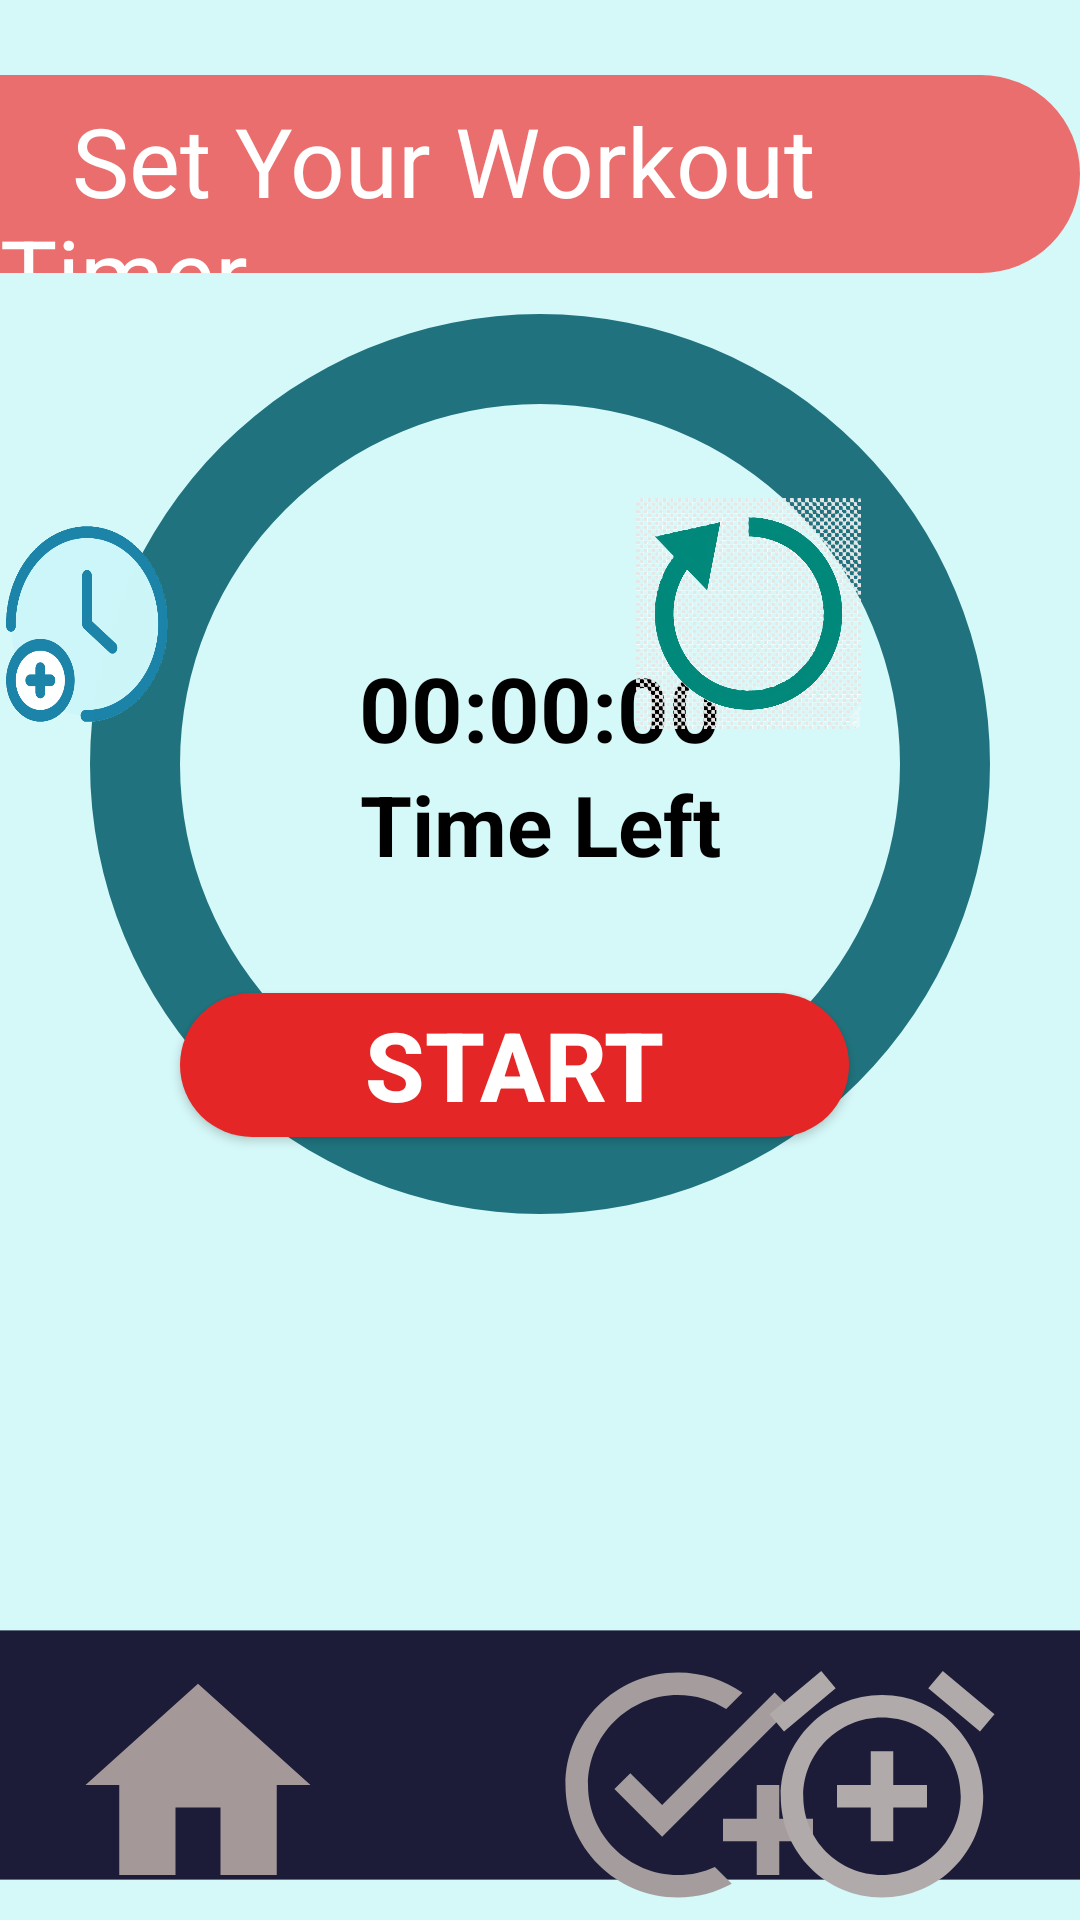

Reconstruct the res/layout file that produces this screen, plus the resources it refers to.
<!-- AndroidManifest.xml: application theme Theme.DiaMellitusApp -->
<!-- res/layout/activity_timer.xml -->
<?xml version="1.0" encoding="utf-8"?>
<androidx.constraintlayout.widget.ConstraintLayout xmlns:android="http://schemas.android.com/apk/res/android"
    xmlns:app="http://schemas.android.com/apk/res-auto"
    xmlns:tools="http://schemas.android.com/tools"
    android:id="@+id/main"
    android:layout_width="match_parent"
    android:layout_height="match_parent"
    android:background="@color/background_color"
    tools:context=".Timer">

   <FrameLayout
        android:id="@+id/flTimer"
        android:layout_width="300dp"
        android:layout_height="300dp"
        app:layout_constraintBottom_toBottomOf="parent"
        app:layout_constraintEnd_toEndOf="parent"
        app:layout_constraintStart_toStartOf="parent"
        app:layout_constraintTop_toTopOf="parent"
        app:layout_constraintVertical_bias="0.308">

        <ProgressBar
            android:id="@+id/progressBar"
            style="@android:style/Widget.ProgressBar.Horizontal"
            android:layout_width="match_parent"
            android:layout_height="match_parent"
            android:layout_gravity="center"
            android:max="100"
            android:progress="0"
            android:rotation="90"
            android:background="@drawable/grey_progressbas_bg"
            android:progressDrawable="@drawable/blue_progressbas_bg"/>


       <LinearLayout
           android:layout_width="300dp"
           android:layout_height="300dp"
           android:gravity="center"
           android:orientation="vertical">

           <TextView
               android:id="@+id/timerleft"
               android:layout_width="match_parent"
               android:layout_height="wrap_content"
               android:gravity="center"
               android:text="@string/time"
               android:textColor="@color/black"
               android:textSize="30sp"
               android:textStyle="bold" />

           <TextView
               android:layout_width="match_parent"
               android:layout_height="wrap_content"
               android:gravity="center"
               android:text="@string/timeleft"
               android:textColor="@color/black"
               android:textSize="28sp"
               android:textStyle="bold" />
       </LinearLayout>
    </FrameLayout>


    
    <TextView
        android:id="@+id/textViewshape"
        android:layout_width="wrap_content"
        android:layout_height="66dp"
        android:layout_marginTop="25dp"
        android:background="@drawable/bottomshape"
        android:paddingStart="0dp"
        android:paddingTop="7dp"
        android:text="   Set Your Workout Timer"
        android:textColor="@color/white"
        android:textSize="32dp"
        app:layout_constraintStart_toStartOf="parent"
        app:layout_constraintTop_toTopOf="parent" />

    <RelativeLayout
        android:layout_width="wrap_content"
        android:layout_height="wrap_content"
        app:layout_constraintBottom_toBottomOf="parent"
        app:layout_constraintStart_toStartOf="parent">

        

        
        <ImageView
            android:id="@+id/imageView23"
            android:layout_width="match_parent"
            android:layout_height="110dp"
            android:layout_alignParentBottom="true"
            android:layout_marginBottom="50dp"
            android:contentDescription="Navigation Panel"
            android:src="@drawable/navigation_panel" />

        <ImageView
            android:id="@+id/Home"
            android:layout_width="100dp"
            android:layout_height="90dp"
            android:layout_alignParentStart="true"
            android:layout_alignParentBottom="true"
            android:layout_marginStart="16dp"
            android:layout_marginBottom="16dp"
            android:contentDescription="Icon 1"
            android:src="@drawable/home_icon" />

        <ImageView
            android:id="@+id/Addtask"
            android:layout_width="100dp"
            android:layout_height="90dp"
            android:layout_alignParentStart="true"
            android:layout_alignParentBottom="true"
            android:layout_marginStart="176dp"
            android:layout_marginBottom="10dp"
            android:contentDescription="Icon 1"
            android:src="@drawable/baseline_add_task_24" />

        <ImageView
            android:id="@+id/setTimer"
            android:layout_width="100dp"
            android:layout_height="90dp"
            android:layout_alignParentEnd="true"
            android:layout_alignParentBottom="true"
            android:layout_marginEnd="16dp"
            android:layout_marginBottom="16dp"
            android:contentDescription="Icon 2"
            android:src="@drawable/menu_alarm_icon" />

        <androidx.appcompat.widget.AppCompatButton
            android:id="@+id/btnPlayPause"
            android:layout_width="284dp"
            android:layout_height="wrap_content"
            android:layout_above="@+id/Addtask"
            android:layout_alignParentEnd="true"
            android:layout_marginStart="60dp"
            android:layout_marginEnd="77dp"
            android:layout_marginRight="104dp"
            android:layout_marginBottom="161dp"
            android:background="@drawable/startbtn_bg"
            android:text="Start"
            android:textColor="@color/white"
            android:textSize="32sp"
            android:textStyle="bold"
            app:layout_constraintBaseline_toBottomOf="parent"
            app:layout_constraintBottom_toTopOf="@+id/imageView23"
            app:layout_constraintEnd_toEndOf="parent">

        </androidx.appcompat.widget.AppCompatButton>

        <ImageButton
            android:id="@+id/addtimer"
            android:layout_width="70dp"
            android:layout_height="70dp"
            android:layout_above="@+id/Home"
            android:layout_marginEnd="154dp"
            android:layout_marginBottom="291dp"
            android:layout_toStartOf="@+id/resetTimer"
            android:background="@null"
            android:contentDescription="Add Timer"
            android:scaleType="fitXY"
            android:src="@drawable/addtime"
            app:layout_constraintBottom_toTopOf="@+id/imageView23"
            app:layout_constraintStart_toStartOf="parent" />

        <ImageButton
            android:id="@+id/resetTimer"
            android:layout_width="75dp"
            android:layout_height="77dp"
            android:layout_above="@+id/setTimer"
            android:layout_alignParentEnd="true"
            android:layout_marginEnd="73dp"
            android:layout_marginBottom="291dp"
            android:background="@null"
            android:contentDescription="Reset Timer"
            android:scaleType="fitXY"
            android:src="@drawable/resetnn" />

    </RelativeLayout>

</androidx.constraintlayout.widget.ConstraintLayout>
<!-- resources referenced by this layout -->
<resources>
  <color name="background_color">#D5F8F8</color>
  <color name="black">#FF000000</color>
  <color name="white">#FFFFFFFF</color>
  <!-- drawable blue_progressbas_bg (drawable) -->
  <?xml version="1.0" encoding="utf-8"?>
  <layer-list xmlns:android="http://schemas.android.com/apk/res/android" >
  
  
      <item>
          <shape
              android:shape="ring"
              android:innerRadiusRatio="2.5"
              android:thicknessRatio="10.0"
              android:useLevel="true">
  
              <solid android:color="@color/timer_bg" />
              <gradient
                  android:startColor="@color/border"
                  android:centerColor="@color/border"
                  android:endColor="@color/border"/>
  
  
  
          </shape>
      </item>
  </layer-list>
  <!-- drawable bottomshape (drawable) -->
  <?xml version="1.0" encoding="utf-8"?>
  <shape xmlns:tools="http://schemas.android.com/tools" xmlns:android="http://schemas.android.com/apk/res/android" tools:ignore="ExtraText"
  
      android:shape="rectangle">
      <solid android:color="@color/border"/>
  
      <size android:height="150dp"/>
      <size android:width="730dp"/>
      <corners android:topRightRadius="200dp"
          android:bottomRightRadius="200dp"
          android:topLeftRadius="0dp"
          android:bottomLeftRadius="0dp"/>
  
  
  
  
  
  
  
  
  
  </shape>
  <!-- drawable grey_progressbas_bg (drawable) -->
  <?xml version="1.0" encoding="utf-8"?>
  <layer-list xmlns:android="http://schemas.android.com/apk/res/android" >
  
  
      <item>
          <shape
              android:shape="ring"
              android:innerRadiusRatio="2.5"
              android:thicknessRatio="10.0"
              android:useLevel="false">
  
              <solid android:color="@color/timer_bg2" />
  
  
          </shape>
      </item>
  </layer-list>
  <!-- drawable home_icon (drawable) -->
  <vector xmlns:android="http://schemas.android.com/apk/res/android" android:height="24dp" android:tint="#A49898" android:viewportHeight="24" android:viewportWidth="24" android:width="24dp">
        
      <path android:fillColor="@android:color/white" android:pathData="M10,20v-6h4v6h5v-8h3L12,3 2,12h3v8z"/>
      
  </vector>
  <!-- drawable menu_alarm_icon (drawable) -->
  <vector xmlns:android="http://schemas.android.com/apk/res/android" android:height="24dp" android:tint="#B1AAAA" android:viewportHeight="24" android:viewportWidth="24" android:width="24dp">
        
      <path android:fillColor="@android:color/white" android:pathData="M7.88,3.39L6.6,1.86 2,5.71l1.29,1.53 4.59,-3.85zM22,5.72l-4.6,-3.86 -1.29,1.53 4.6,3.86L22,5.72zM12,4c-4.97,0 -9,4.03 -9,9s4.02,9 9,9c4.97,0 9,-4.03 9,-9s-4.03,-9 -9,-9zM12,20c-3.87,0 -7,-3.13 -7,-7s3.13,-7 7,-7 7,3.13 7,7 -3.13,7 -7,7zM13,9h-2v3L8,12v2h3v3h2v-3h3v-2h-3L13,9z"/>
      
  </vector>
  <!-- drawable navigation_panel (drawable) -->
  <?xml version="1.0" encoding="utf-8"?>
  <shape xmlns:tools="http://schemas.android.com/tools" xmlns:android="http://schemas.android.com/apk/res/android" tools:ignore="ExtraText"
  
      android:shape="rectangle">
      <solid android:color="@color/launch_bg"/>
  
      <size android:height="300dp"/>
      <size android:width="1300dp"/>
  
  
  
  
  
  
  
  
  </shape>
  <!-- drawable startbtn_bg (drawable) -->
  <?xml version="1.0" encoding="utf-8"?>
  <shape xmlns:android="http://schemas.android.com/apk/res/android"
      android:shape = "rectangle">
  
      <corners
          android:radius="70dp"/>
      <gradient android:startColor="@color/red"
          android:centerColor="@color/red"
          android:endColor="@color/red"/>
  </shape>
  <string name="time">00:00:00</string>
  <string name="timeleft">Time Left</string>
  <style name="Theme.DiaMellitusApp" parent="Base.Theme.DiaMellitusApp" />
  <color name="timer_bg">#30d9ef</color>
  <color name="border">#EB6E6E</color>
  <color name="timer_bg2">#20737E</color>
  <color name="launch_bg">#1C1C38</color>
  <color name="red">#E42626</color>
  <style name="Base.Theme.DiaMellitusApp" parent="Theme.Material3.DayNight.NoActionBar">
          
          
      </style>
</resources>
